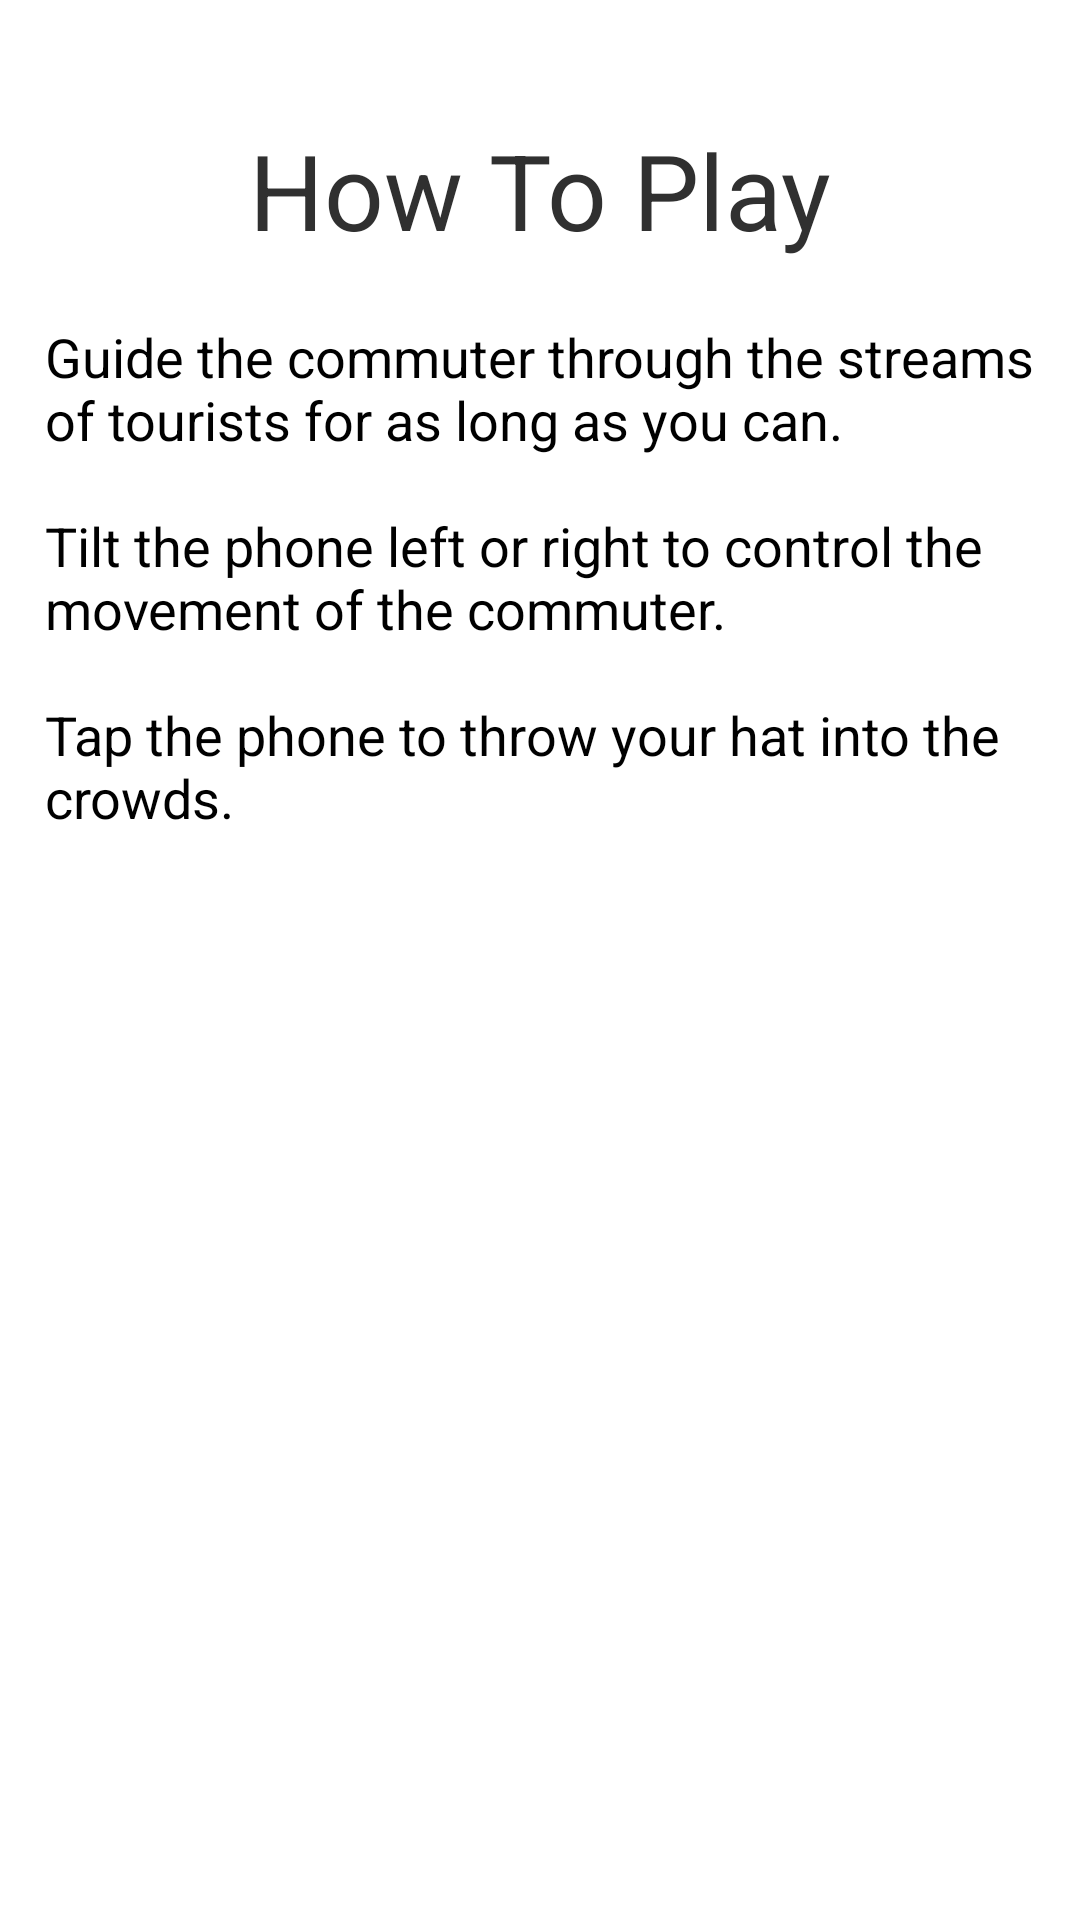

Reconstruct the res/layout file that produces this screen, plus the resources it refers to.
<!-- AndroidManifest.xml: fallback theme Theme.MaterialComponents.DayNight.NoActionBar -->
<!-- res/layout/howtoplay.xml -->
<?xml version="1.0" encoding="UTF-8"?>
<LinearLayout
    xmlns:android="http://schemas.android.com/apk/res/android"
    android:layout_width="fill_parent"
    android:layout_height="fill_parent"
    android:orientation="vertical"
    android:background="#ffff"
    android:textColor="#ff000000" >

        <TextView
            android:name="helpTitle"
            style="@style/HeaderText"
            android:text="@string/helpTitle" />

        <TextView
            android:name="helpText1"
            style="@style/ContentText"
            android:text="@string/helpContent" />
            
</LinearLayout>
<!-- resources referenced by this layout -->
<resources>
  <string name="helpContent">Guide the commuter through the streams of tourists for as long as you can.\n\nTilt the phone left or right to control the movement of the commuter.\n\nTap the phone to throw your hat into the crowds.</string>
  <string name="helpTitle">How To Play</string>
  <style name="ContentText">
              <item name="android:layout_width">wrap_content</item>
              <item name="android:layout_height">wrap_content</item>
              <item name="android:paddingLeft">15sp</item>
              <item name="android:textColor">#FF000000</item>
              <item name="android:paddingTop">20sp</item>
              <item name="android:textSize">18sp</item>
      </style>
  <style name="HeaderText">
              <item name="android:layout_width">fill_parent</item>
              <item name="android:layout_height">wrap_content</item>
              <item name="android:textColor">#FF303030</item>
              <item name="android:gravity">center_horizontal</item>
              <item name="android:paddingTop">40sp</item>
              <item name="android:textSize">35sp</item>
      </style>
</resources>
